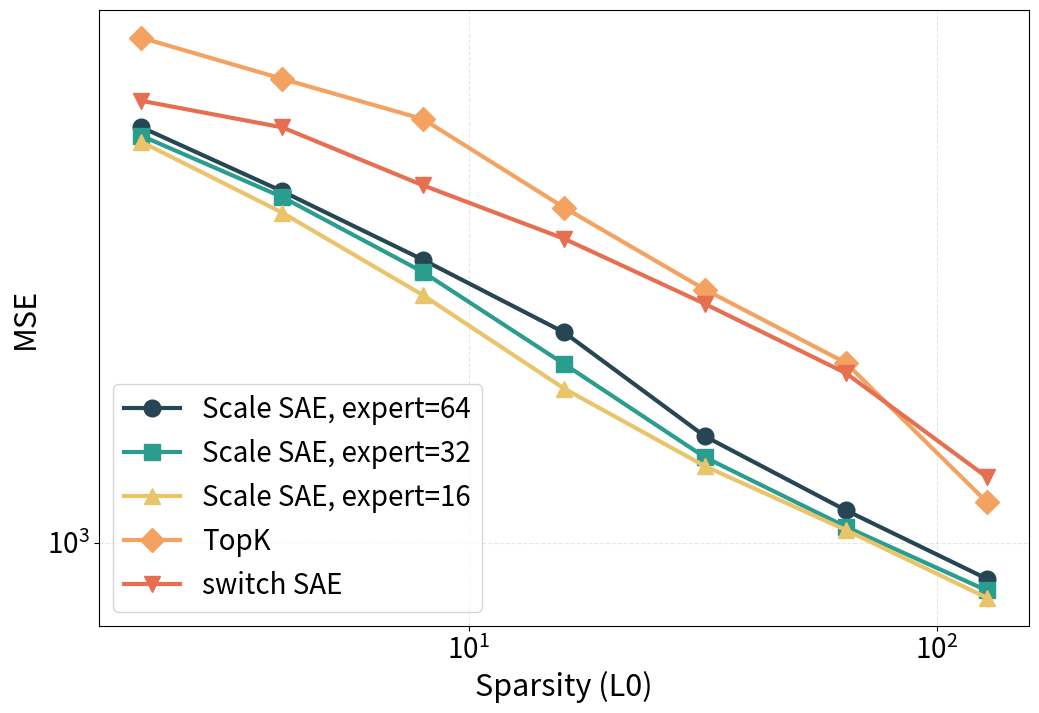

This figure's Python source:
import matplotlib.pyplot as plt
import matplotlib.ticker as mticker

markers = ['o', 's', '^', 'D', 'v']  # 圆形, 方形, 上三角, 菱形, 下三角
colors = ['#264653', '#2a9d8f', '#e9c46a', '#f4a261', '#e76f51']

plt.rcParams.update({
    'font.size': 22,
    'axes.labelsize': 22,
    'xtick.labelsize': 20,
    'ytick.labelsize': 20,
    'legend.fontsize': 20,
})

k_values = [2, 4, 8, 16, 32, 64, 128]

data = {
    'Scale SAE, expert=64': [4228.131836, 3385.18334, 2668.222412, 2074.655762, 1446.149658, 1118.567017, 882.0480957],
    'Scale SAE, expert=32': [4105.019531, 3318.044678, 2556.581299, 1859.144287, 1344.437134, 1056.427124, 846.8684082],
    'Scale SAE, expert=16': [4019.097168, 3142.984863, 2359.544678, 1706.990112, 1303.804199, 1044.636597, 825.8157349],
    'TopK': [5768.549072, 5001.839355, 4348.244629, 3199.568848, 2406.709717, 1866.037354, 1151.092896],
    'switch SAE': [4634.476563, 4226.252441, 3455.060059, 2871.674316, 2290.039063, 1800.673828, 1255.720215],
}

plt.figure(figsize=(12, 8))

for i, (model, mse_values) in enumerate(data.items()):
    plt.plot(
        k_values,
        mse_values,
        marker=markers[i],
        linestyle='-',
        linewidth=3,
        color=colors[i],
        markersize=12,
        label=model
    )

plt.xlabel('Sparsity (L0)')
plt.ylabel('MSE')

ax = plt.gca()

ax.set_xscale('log', base=10)
ax.xaxis.set_major_locator(mticker.LogLocator(base=10.0))
ax.xaxis.set_major_formatter(mticker.LogFormatterMathtext(base=10.0))
ax.xaxis.set_minor_locator(mticker.NullLocator())

ax.set_yscale('log', base=10)
ax.yaxis.set_major_locator(mticker.LogLocator(base=10.0))
ax.yaxis.set_major_formatter(mticker.LogFormatterMathtext(base=10.0))
ax.yaxis.set_minor_locator(mticker.NullLocator())

plt.legend(loc='lower left', frameon=True)

plt.grid(True, alpha=0.3, linestyle='--', linewidth=0.8)

plt.savefig('result_sae.png', dpi=300, bbox_inches='tight')
print('Saved result_sae.png')